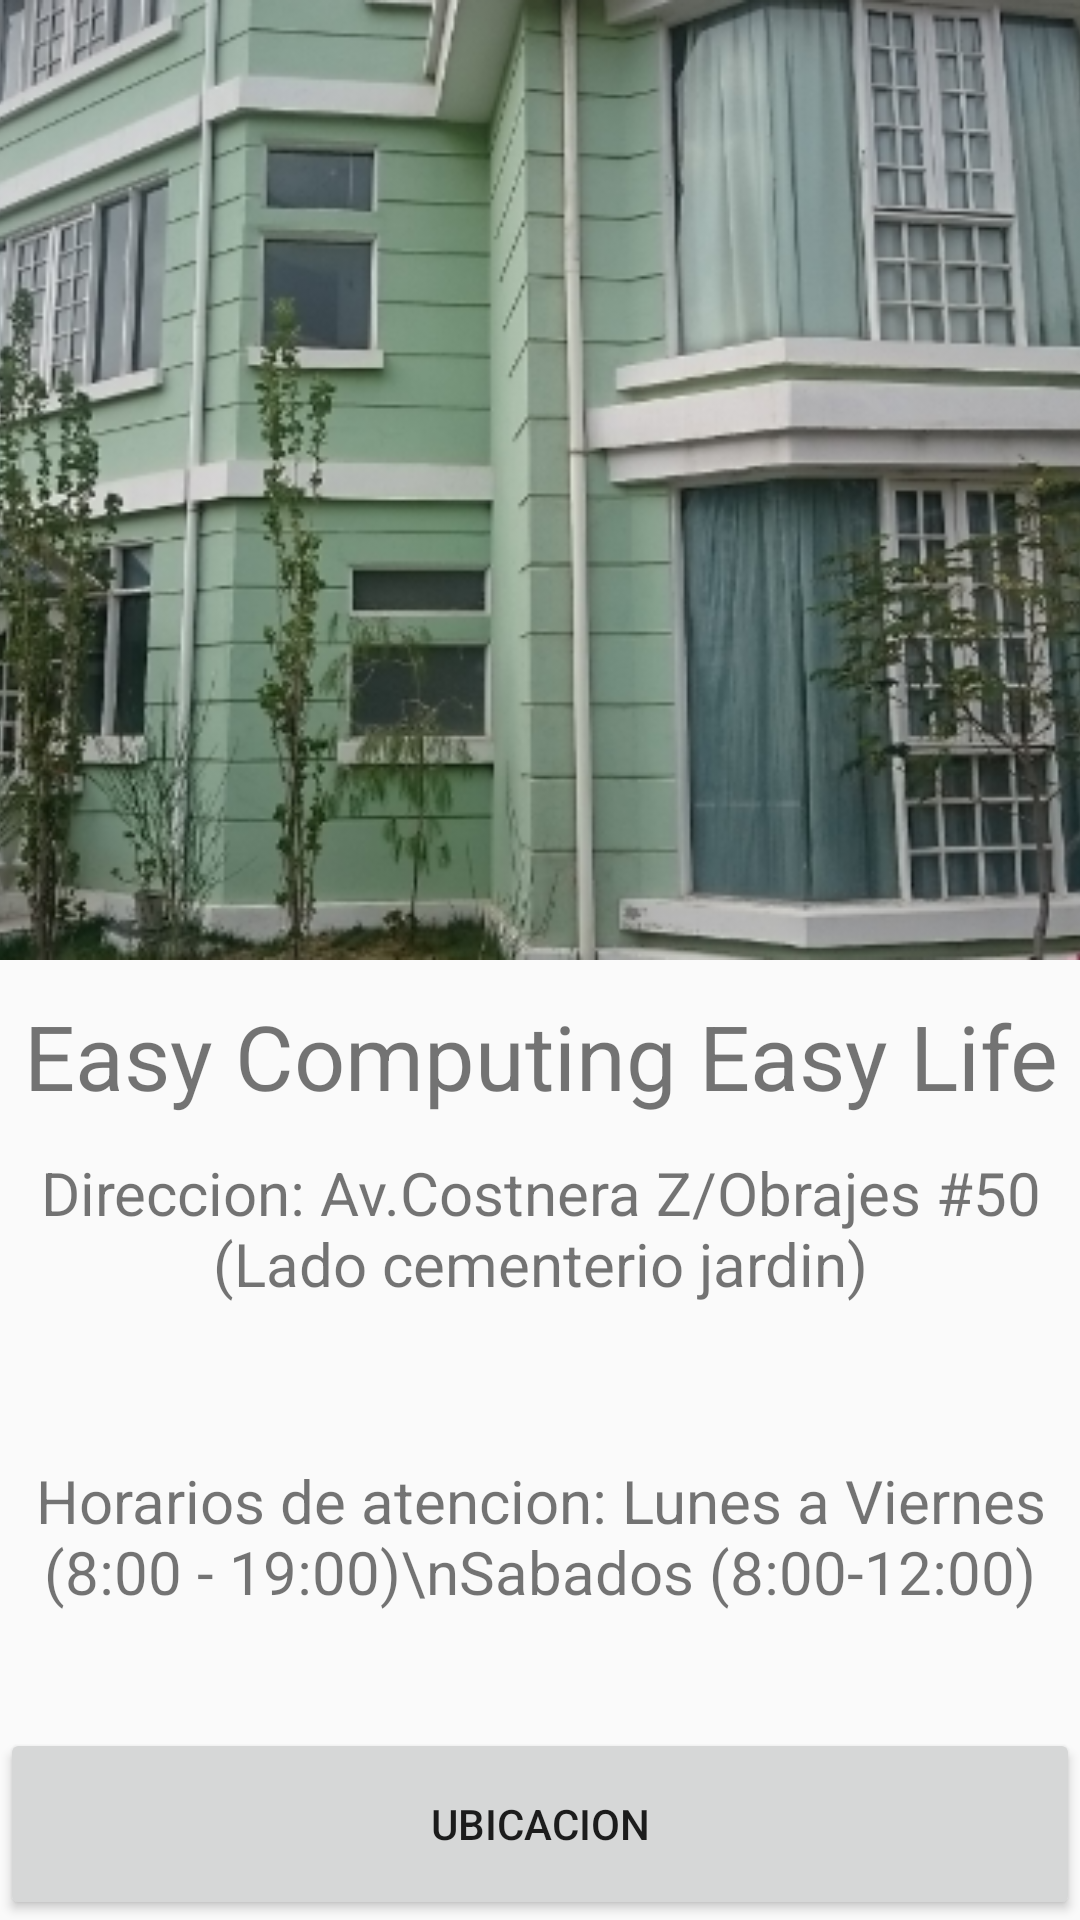

Write the Android layout XML for this screen, with the resource values it uses.
<!-- AndroidManifest.xml: application theme AppTheme -->
<!-- res/layout/fragment_ubicacion.xml -->
<FrameLayout xmlns:android="http://schemas.android.com/apk/res/android"
    xmlns:tools="http://schemas.android.com/tools"
    android:layout_width="match_parent"
    android:layout_height="match_parent"
    tools:context="com.example.android.solucionesdigitales.UbicacionFragment">

    
    <LinearLayout
        android:layout_width="match_parent"
        android:layout_height="match_parent"
        android:orientation="vertical">

        <ImageView
            android:layout_width="match_parent"
            android:layout_height="0dp"
            android:layout_weight="5"
            android:src="@drawable/casa"
            android:scaleType="centerCrop"/>

        <TextView
            android:layout_width="match_parent"
            android:layout_height="0dp"
            android:layout_weight="1"
            android:text="Easy Computing Easy Life"
            android:textSize="30sp"
            android:gravity="center"/>

        <TextView
            android:layout_width="match_parent"
            android:layout_height="0dp"
            android:layout_weight="1"
            android:text="Direccion: Av.Costnera Z/Obrajes #50 (Lado cementerio jardin)"
            android:textSize="20sp"
            android:gravity="center_horizontal"/>

        <TextView
            android:layout_width="match_parent"
            android:layout_height="0dp"
            android:layout_weight="2"
            android:text="Horarios de atencion: Lunes a Viernes (8:00 - 19:00)\nSabados (8:00-12:00)"
            android:textSize="20sp"
            android:gravity="center"/>

        <Button
            android:layout_width="match_parent"
            android:layout_height="0dp"
            android:layout_weight="1"
            android:onClick="mapa"
            android:text="Ubicacion"/>

    </LinearLayout>

</FrameLayout>
<!-- resources referenced by this layout -->
<resources>
  <!-- drawable casa: png bitmap (drawable-v21, 311786 bytes) -->
  <style name="AppTheme" parent="Theme.AppCompat.Light.DarkActionBar">
          
          <item name="colorPrimary">#009688</item>
          <item name="colorPrimaryDark">#00897b</item>
          <item name="colorAccent">#ffc107</item>
      </style>
</resources>
